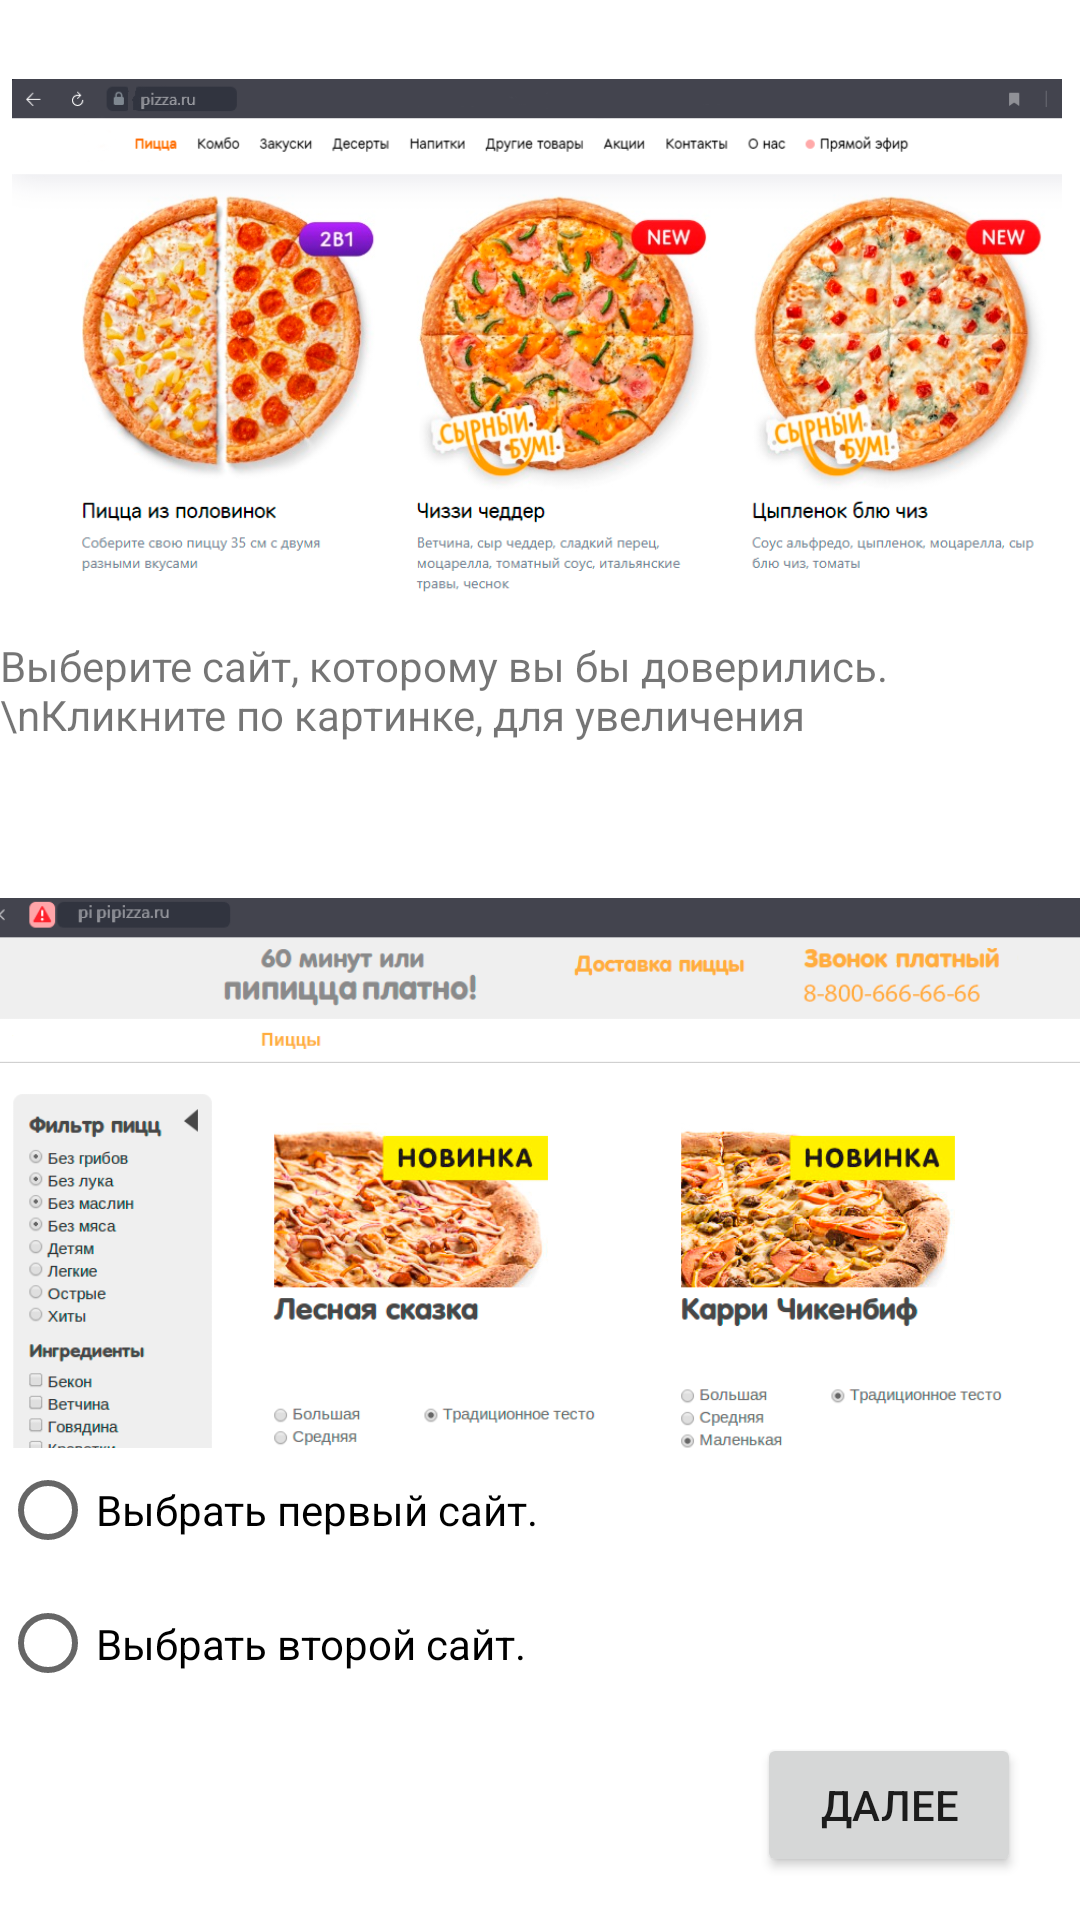

Reconstruct the res/layout file that produces this screen, plus the resources it refers to.
<!-- AndroidManifest.xml: application theme Theme.Quest_mk2 -->
<!-- res/layout/activity_product_question1.xml -->
<?xml version="1.0" encoding="utf-8"?>
<androidx.constraintlayout.widget.ConstraintLayout xmlns:android="http://schemas.android.com/apk/res/android"
    xmlns:app="http://schemas.android.com/apk/res-auto"
    xmlns:tools="http://schemas.android.com/tools"
    android:layout_width="match_parent"
    android:layout_height="match_parent"
    tools:context=".product_buy.product_question1">

    <ImageView
        android:id="@+id/imageView_ok"
        android:layout_width="350dp"
        android:layout_height="226dp"
        android:src="@drawable/ok_o"
        app:layout_constraintBottom_toBottomOf="parent"
        app:layout_constraintHorizontal_bias="0.393"
        app:layout_constraintLeft_toLeftOf="parent"
        app:layout_constraintRight_toRightOf="parent"
        app:layout_constraintTop_toTopOf="parent"
        app:layout_constraintVertical_bias="0.0" />

    <ImageView
        android:id="@+id/imageView_n_ok"
        android:layout_width="364dp"
        android:layout_height="214dp"
        android:src="@drawable/ne_ok_o"
        app:layout_constraintBottom_toBottomOf="parent"
        app:layout_constraintHorizontal_bias="0.51"
        app:layout_constraintLeft_toLeftOf="parent"
        app:layout_constraintRight_toRightOf="parent"
        app:layout_constraintTop_toTopOf="parent"
        app:layout_constraintVertical_bias="0.667" />

    <RadioGroup
        android:layout_width="405dp"
        android:layout_height="89dp"
        app:layout_constraintBottom_toBottomOf="parent"
        app:layout_constraintHorizontal_bias="0.0"
        app:layout_constraintLeft_toLeftOf="parent"
        app:layout_constraintRight_toRightOf="parent"
        app:layout_constraintTop_toTopOf="parent"
        app:layout_constraintVertical_bias="0.87">

        <RadioButton
            android:id="@+id/bt_g"
            android:layout_width="match_parent"
            android:layout_height="wrap_content"
            android:text="Выбрать первый сайт." />

        <RadioButton
            android:id="@+id/bt_b"
            android:layout_width="match_parent"
            android:layout_height="wrap_content"
            android:text="Выбрать второй сайт." />
    </RadioGroup>

    <TextView
        android:id="@+id/textView"
        android:layout_width="wrap_content"
        android:layout_height="wrap_content"
        android:text="Выберите сайт, которому вы бы доверились. \nКликните по картинке, для увеличения"
        app:layout_constraintBottom_toBottomOf="parent"
        app:layout_constraintEnd_toEndOf="parent"
        app:layout_constraintHorizontal_bias="0.495"
        app:layout_constraintLeft_toLeftOf="parent"
        app:layout_constraintRight_toRightOf="parent"
        app:layout_constraintStart_toStartOf="parent"
        app:layout_constraintTop_toTopOf="parent"
        app:layout_constraintVertical_bias="0.351" />

    <Button
        android:id="@+id/next"
        android:layout_width="wrap_content"
        android:layout_height="wrap_content"
        android:text="Далее"
        app:layout_constraintBottom_toBottomOf="parent"
        app:layout_constraintHorizontal_bias="0.928"
        app:layout_constraintLeft_toLeftOf="parent"
        app:layout_constraintRight_toRightOf="parent"
        app:layout_constraintTop_toTopOf="parent"
        app:layout_constraintVertical_bias="0.976" />


</androidx.constraintlayout.widget.ConstraintLayout>
<!-- resources referenced by this layout -->
<resources>
  <!-- drawable ne_ok_o: png bitmap (drawable-v24, 231998 bytes) -->
  <!-- drawable ok_o: png bitmap (drawable-v24, 538222 bytes) -->
  <style name="Theme.Quest_mk2" parent="Theme.MaterialComponents.DayNight.NoActionBar">
          
          <item name="colorPrimary">@color/purple_500</item>
          <item name="colorPrimaryVariant">@color/purple_700</item>
          <item name="colorOnPrimary">@color/white</item>
          
          <item name="colorSecondary">@color/teal_200</item>
          <item name="colorSecondaryVariant">@color/teal_700</item>
          <item name="colorOnSecondary">@color/black</item>
          
          <item name="android:statusBarColor" tools:targetApi="l">?attr/colorPrimaryVariant</item>
          
      </style>
  <color name="purple_500">#FF6200EE</color>
  <color name="purple_700">#FF3700B3</color>
  <color name="white">#FFFFFFFF</color>
  <color name="teal_200">#FF03DAC5</color>
  <color name="teal_700">#FF018786</color>
  <color name="black">#FF000000</color>
</resources>
